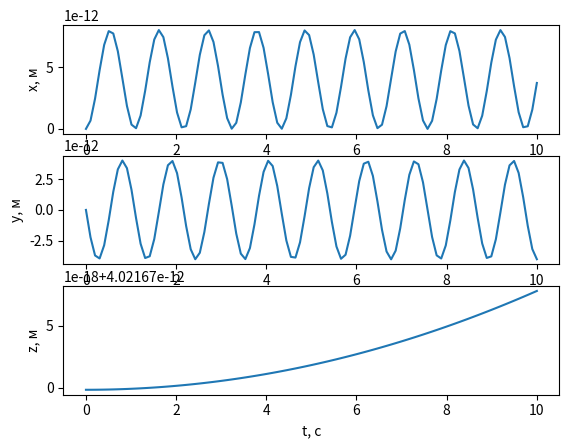

Write the Python code that produced this figure.
import numpy as np
import matplotlib.pyplot as plt
import math 
import sympy as sp

t = sp.symbols("t")

#constanti
electron = 1.6*10**-19
mass_electron = 9.1*10**-31
omega = electron/mass_electron

t_values = np.linspace(0, 10, 100)

#functsii
x_pos = sp.lambdify(t,sp.sqrt(2)/(2*omega) * (1-sp.cos(omega*t)), "numpy")
y_pos = sp.lambdify(t,sp.sqrt(2)/(2*omega) *sp.sin(omega*t), "numpy")
z_pos = sp.lambdify(t,sp.sqrt(2)/(2*omega) + electron*t*t/2, "numpy")

x_values = x_pos(t_values)
y_values = y_pos(t_values)
z_values = z_pos(t_values)

fig, ax = plt.subplots(nrows=3)

ax[0].set_ylabel("x, м")
ax[1].set_ylabel("y, м")
ax[2].set_ylabel("z, м")
ax[0].set_xlabel("t, с")
ax[1].set_xlabel("t, с")
ax[2].set_xlabel("t, с")


ax[0].plot(
    t_values,
    x_values
)

ax[1].plot(
    t_values,
    y_values
)

ax[2].plot(
    t_values,
    z_values
)


plt.show()
